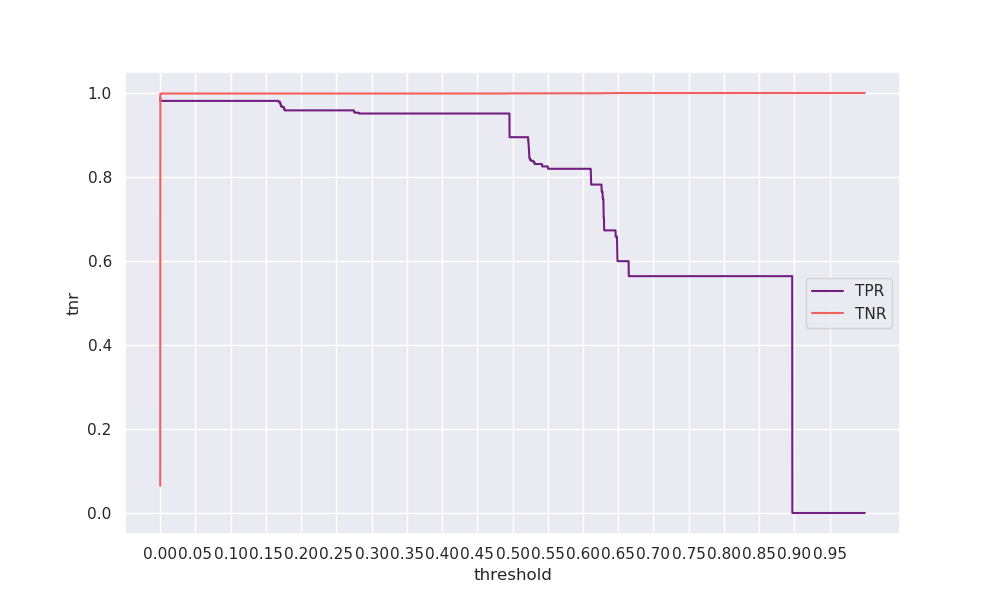

The file beside this chart, header and first rows:
threshold, tpr, tnr, geometric_mean, arithmetic_mean
0.0, 0.9887, 0.06463, 0.2528, 0.5267
0.0001, 0.9812, 0.9987, 0.9899, 0.9899
0.0002, 0.9812, 0.9987, 0.9899, 0.9899
0.0003, 0.9812, 0.9987, 0.9899, 0.99
0.0004, 0.9812, 0.9987, 0.9899, 0.99
0.0005, 0.9812, 0.9987, 0.9899, 0.99
0.0006, 0.9812, 0.9987, 0.9899, 0.99
0.0007, 0.9812, 0.9987, 0.9899, 0.99
0.0008, 0.9812, 0.9987, 0.9899, 0.99
0.0009, 0.9812, 0.9987, 0.9899, 0.99
0.001, 0.9812, 0.9987, 0.9899, 0.99
0.0011, 0.9812, 0.9987, 0.9899, 0.99
0.0012, 0.9812, 0.9987, 0.9899, 0.99
0.0013, 0.9812, 0.9987, 0.9899, 0.99
0.0014, 0.9812, 0.9987, 0.9899, 0.99
0.0015, 0.9812, 0.9987, 0.9899, 0.99
0.0016, 0.9812, 0.9987, 0.9899, 0.99
0.0017, 0.9812, 0.9987, 0.9899, 0.99
0.0018, 0.9812, 0.9987, 0.9899, 0.99
0.0019, 0.9812, 0.9987, 0.9899, 0.99
0.002, 0.9812, 0.9987, 0.9899, 0.99
0.0021, 0.9812, 0.9987, 0.9899, 0.99
0.0022, 0.9812, 0.9987, 0.9899, 0.99
0.0023, 0.9812, 0.9987, 0.9899, 0.99
0.0024, 0.9812, 0.9988, 0.9899, 0.99
0.0025, 0.9812, 0.9988, 0.9899, 0.99
0.0026, 0.9812, 0.9988, 0.9899, 0.99
0.0027, 0.9812, 0.9988, 0.9899, 0.99
0.0028, 0.9812, 0.9988, 0.9899, 0.99
0.0029, 0.9812, 0.9988, 0.9899, 0.99
0.003, 0.9812, 0.9988, 0.9899, 0.99
0.0031, 0.9812, 0.9988, 0.9899, 0.99
0.0032, 0.9812, 0.9988, 0.9899, 0.99
0.0033, 0.9812, 0.9988, 0.9899, 0.99
0.0034, 0.9812, 0.9988, 0.9899, 0.99
0.0035, 0.9812, 0.9988, 0.9899, 0.99
0.0036, 0.9812, 0.9988, 0.9899, 0.99
0.0037, 0.9812, 0.9988, 0.9899, 0.99
0.0038, 0.9812, 0.9988, 0.9899, 0.99
0.0039, 0.9812, 0.9988, 0.9899, 0.99
0.004, 0.9812, 0.9988, 0.9899, 0.99
0.0041, 0.9812, 0.9988, 0.9899, 0.99
0.0042, 0.9812, 0.9988, 0.9899, 0.99
0.0043, 0.9812, 0.9988, 0.9899, 0.99
0.0044, 0.9812, 0.9988, 0.9899, 0.99
0.0045, 0.9812, 0.9988, 0.9899, 0.99
0.0046, 0.9812, 0.9988, 0.9899, 0.99
0.0047, 0.9812, 0.9988, 0.9899, 0.99
0.0048, 0.9812, 0.9988, 0.9899, 0.99
0.0049, 0.9812, 0.9988, 0.9899, 0.99
0.005, 0.9812, 0.9988, 0.9899, 0.99
0.0051, 0.9812, 0.9988, 0.9899, 0.99
0.0052, 0.9812, 0.9988, 0.9899, 0.99
0.0053, 0.9812, 0.9988, 0.9899, 0.99
0.0054, 0.9812, 0.9988, 0.9899, 0.99
0.0055, 0.9812, 0.9988, 0.9899, 0.99
0.0056, 0.9812, 0.9988, 0.9899, 0.99
0.0057, 0.9812, 0.9988, 0.9899, 0.99
0.0058, 0.9812, 0.9988, 0.9899, 0.99
0.0059, 0.9812, 0.9988, 0.9899, 0.99
... 9,940 more rows
